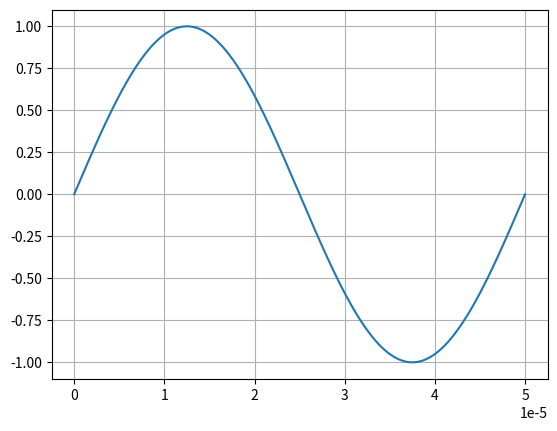

Here is the Python script that generated this plot:
# [redacted]
#Sine Wave Generator

import math
import matplotlib.pyplot as plt

#inputs
runtime = 0.00005 #seconds
amp = 1 #unitless
freq = 20000 #hz

#deriv (auto calculate steps and sample rate depending on freq & runtime)
ang_freq = freq * 2 * math.pi #sin(x) frequnecy is 2pi, adjusts value for freq of time for f(x)
x_step = runtime/freq 
n_sample = int((1/x_step) * runtime)

#making lists
x_axis = []
y_axis = []

#wave loop
for i in range(n_sample + 1):
    #finding x and f(x)
    x = x_step * i
    y = amp * math.sin(x * ang_freq) # f(x) = A*sin(t*f)

    #adding to list for each sample
    x_axis.append(x)
    y_axis.append(y)

    #print("(",x,",",y,")") #numbered plot

#making plot
plt.plot(x_axis,y_axis)
plt.grid()
plt.show()